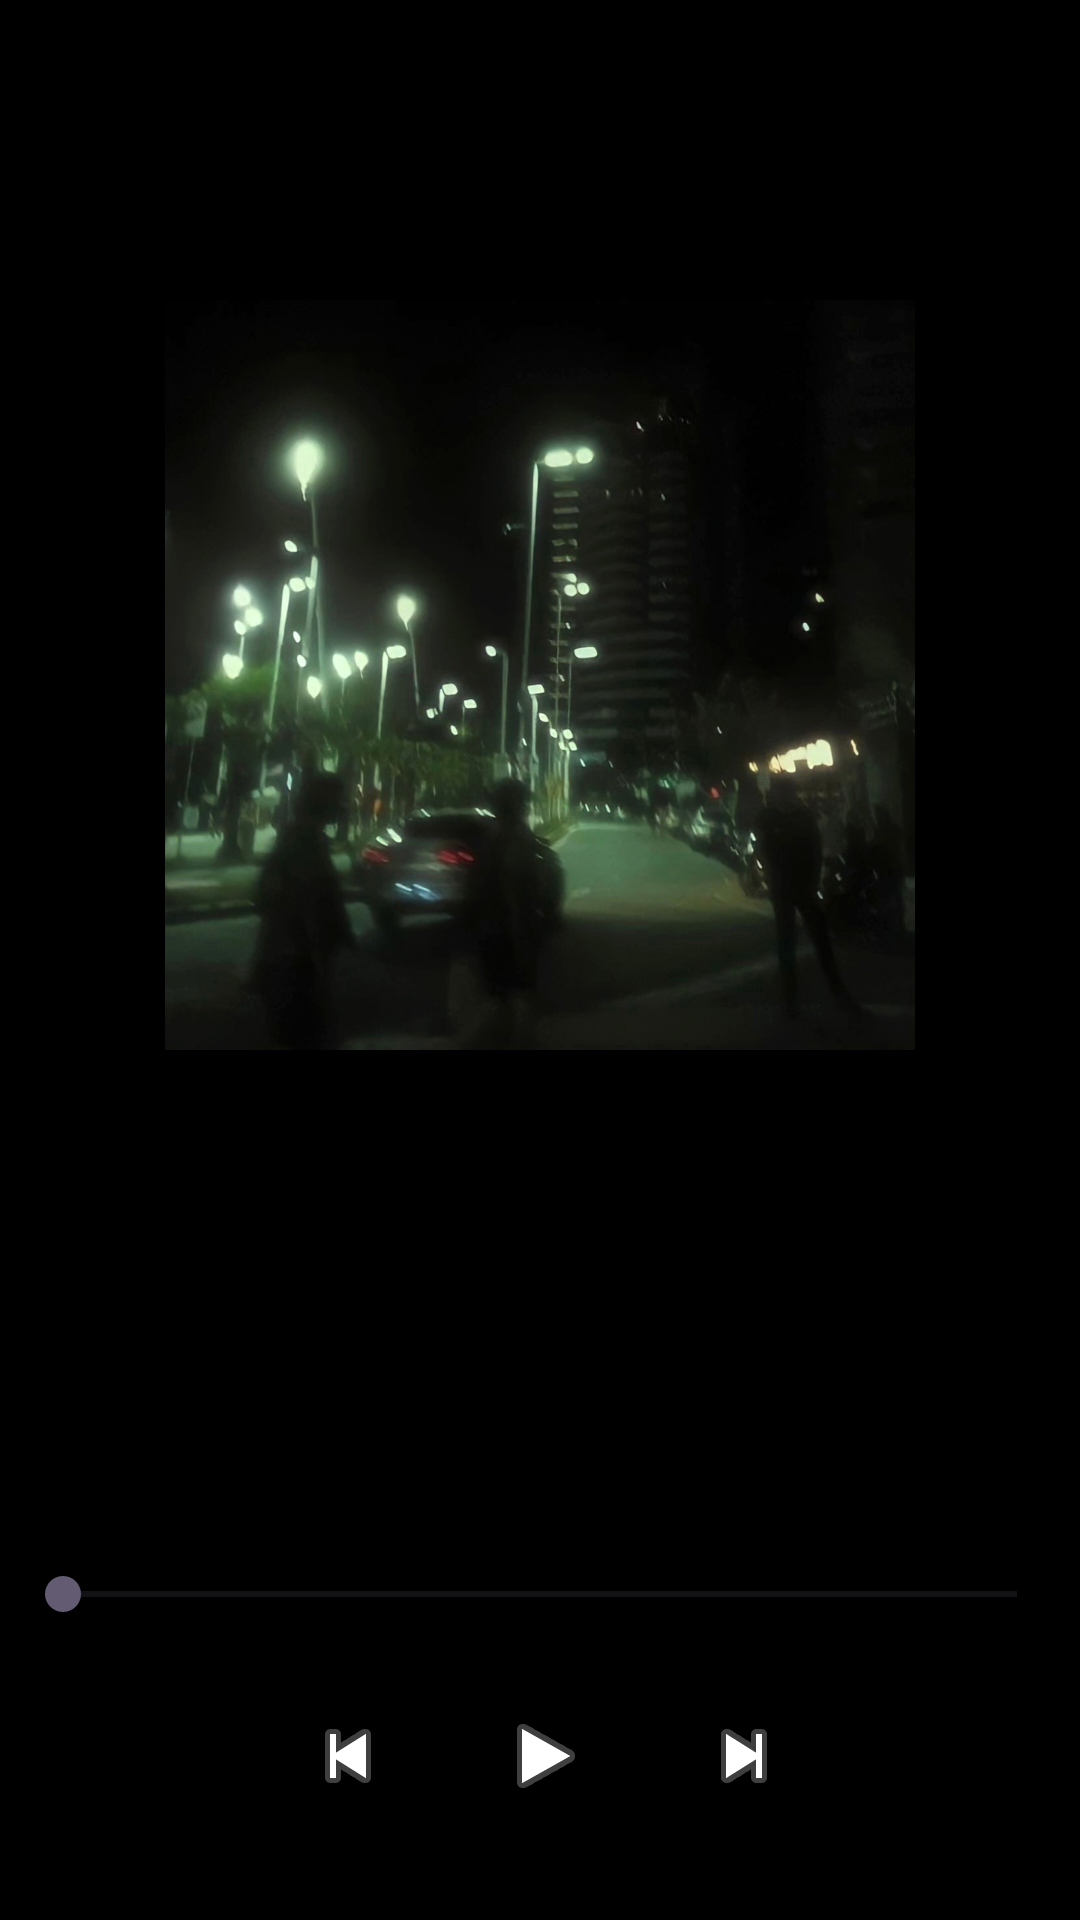

Layout XML and referenced resources for this Android screen:
<!-- AndroidManifest.xml: application theme Theme.SoMuSongMusic -->
<!-- res/layout/activity_music_player3.xml -->
<?xml version="1.0" encoding="utf-8"?>
<LinearLayout xmlns:android="http://schemas.android.com/apk/res/android"
    xmlns:app="http://schemas.android.com/apk/res-auto"
    xmlns:tools="http://schemas.android.com/tools"
    android:id="@+id/main"
    android:layout_width="match_parent"
    android:layout_height="match_parent"
    android:orientation="vertical"
    android:background="@color/black"
    android:layout_gravity="center"
    tools:context=".MusicPlayer">

    <ImageView
        android:id="@+id/imageview4"
        android:layout_width="250dp"
        android:layout_height="250dp"
        android:src="@drawable/onenonlyalbum"
        android:layout_gravity="center"
        android:layout_marginTop="100dp"/>

    <TextView
        android:id="@+id/textview103"
        android:layout_width="wrap_content"
        android:layout_height="wrap_content"
        android:layout_marginTop="100dp"
        android:layout_marginLeft="40dp"
        android:textColor="@color/white"
        android:textSize="25sp"/>

    <TextView
        android:id="@+id/timerTextView3"
        android:layout_width="wrap_content"
        android:layout_height="wrap_content"
        android:layout_marginTop="20dp"
        android:layout_marginLeft="45dp"
        android:textColor="@color/white"
        android:textSize="10dp"/>

    <SeekBar
        android:id="@+id/seek_bar3"
        android:layout_width="350dp"
        android:layout_height="wrap_content"
        android:layout_marginTop="5dp"
        android:layout_gravity="center"/>

    <LinearLayout
        android:layout_width="wrap_content"
        android:layout_height="wrap_content"
        android:layout_gravity="center"
        android:layout_marginLeft="10dp"
        android:orientation="horizontal">

        <ImageButton
            android:id="@+id/previous_button3"
            android:layout_width="50dp"
            android:layout_height="50dp"
            android:layout_marginTop="20dp"
            android:layout_marginEnd="16dp"
            android:background="@null"
            android:src="@android:drawable/ic_media_previous" />

        <ImageButton
            android:id="@+id/play_button3"
            android:layout_width="50dp"
            android:layout_height="50dp"
            android:layout_marginTop="20dp"
            android:layout_marginEnd="16dp"
            android:background="@null"
            android:src="@android:drawable/ic_media_play" />

        <ImageButton
            android:id="@+id/next_button3"
            android:layout_width="50dp"
            android:layout_height="50dp"
            android:layout_marginTop="20dp"
            android:layout_marginEnd="16dp"
            android:background="@null"
            android:src="@android:drawable/ic_media_next" />

    </LinearLayout>

</LinearLayout>
<!-- resources referenced by this layout -->
<resources>
  <color name="black">#FF000000</color>
  <color name="white">#FFFFFFFF</color>
  <!-- drawable onenonlyalbum: jpg bitmap (drawable, 123369 bytes) -->
  <style name="Theme.SoMuSongMusic" parent="Base.Theme.SoMuSongMusic" />
  <style name="Base.Theme.SoMuSongMusic" parent="Theme.Material3.DayNight.NoActionBar">
          
          
      </style>
</resources>
